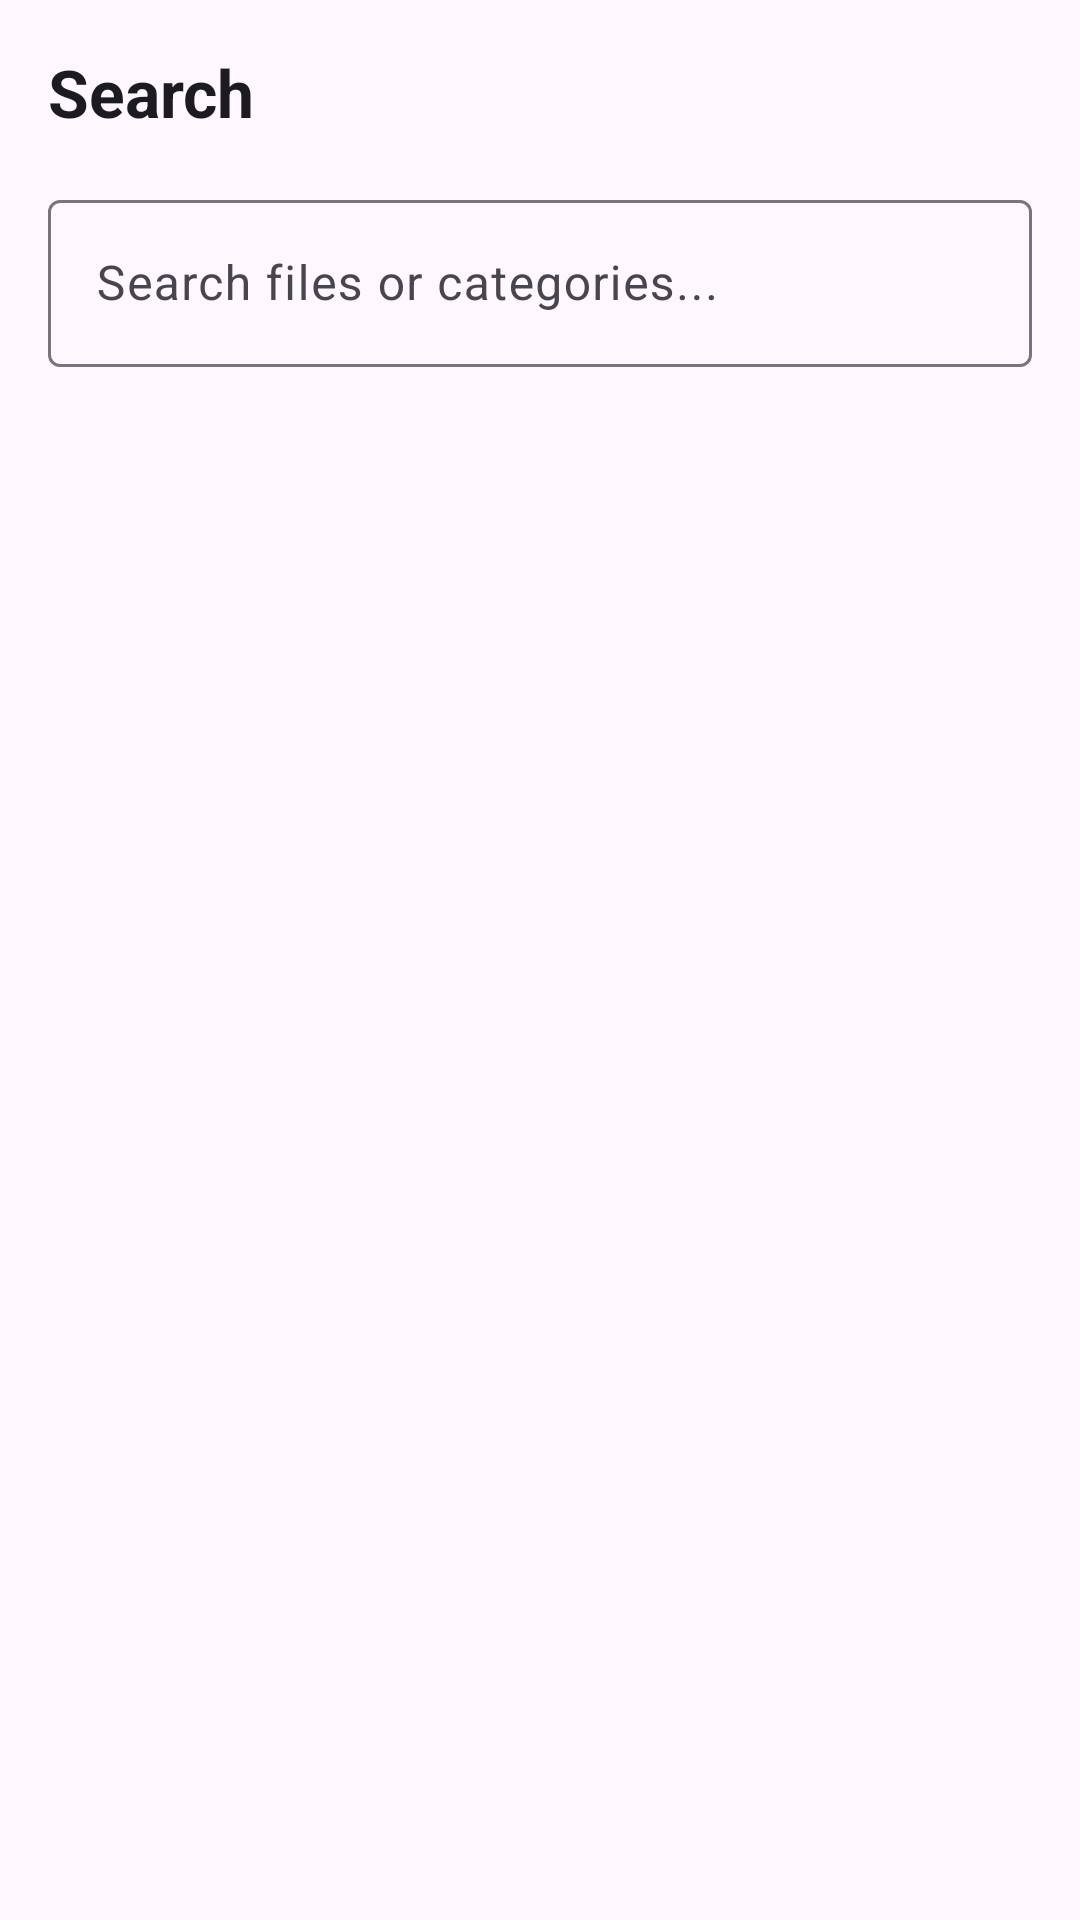

Produce the Android XML layout that renders to this screen, including the resource entries it uses.
<!-- AndroidManifest.xml: application theme Theme.StudentLocker -->
<!-- res/layout/fragment_search.xml -->
<?xml version="1.0" encoding="utf-8"?>
<LinearLayout xmlns:android="http://schemas.android.com/apk/res/android"
    xmlns:app="http://schemas.android.com/apk/res-auto"
    xmlns:tools="http://schemas.android.com/tools"
    android:layout_width="match_parent"
    android:layout_height="match_parent"
    android:orientation="vertical"
    tools:context=".search.SearchFragment">

    <TextView
        android:layout_width="wrap_content"
        android:layout_height="wrap_content"
        android:layout_margin="16dp"
        android:text="@string/nav_search"
        android:textAppearance="?attr/textAppearanceTitleLarge"
        android:textStyle="bold" />

    <com.google.android.material.textfield.TextInputLayout
        android:id="@+id/searchTextInputLayout"
        style="@style/Widget.Material3.TextInputLayout.OutlinedBox"
        android:layout_width="match_parent"
        android:layout_height="wrap_content"
        android:layout_marginHorizontal="16dp"
        android:layout_marginBottom="12dp"
        android:hint="Search files or categories..."
        app:endIconMode="clear_text"
        app:startIconDrawable="@drawable/ic_search">

        <com.google.android.material.textfield.TextInputEditText
            android:id="@+id/etSearchQuery"
            android:layout_width="match_parent"
            android:layout_height="wrap_content"
            android:inputType="text" />

    </com.google.android.material.textfield.TextInputLayout>

    <FrameLayout
        android:layout_width="match_parent"
        android:layout_height="0dp"
        android:layout_weight="1">

        <androidx.recyclerview.widget.RecyclerView
            android:id="@+id/rvSearchResults"
            android:layout_width="match_parent"
            android:layout_height="match_parent"
            android:clipToPadding="false"
            android:paddingBottom="16dp"
            tools:listitem="@layout/item_file" />

        <TextView
            android:id="@+id/tvEmptySearchResults"
            android:layout_width="wrap_content"
            android:layout_height="wrap_content"
            android:layout_gravity="center"
            android:text="No matching files found."
            android:textAppearance="?attr/textAppearanceBodyLarge"
            android:textColor="?attr/colorOnSurfaceVariant"
            android:visibility="gone" />

    </FrameLayout>

</LinearLayout>
<!-- res/layout/item_file.xml (included above) -->
<?xml version="1.0" encoding="utf-8"?>
<com.google.android.material.card.MaterialCardView xmlns:android="http://schemas.android.com/apk/res/android"
    xmlns:app="http://schemas.android.com/apk/res-auto"
    xmlns:tools="http://schemas.android.com/tools"
    android:layout_width="match_parent"
    android:layout_height="wrap_content"
    android:layout_marginHorizontal="16dp"
    android:layout_marginVertical="6dp"
    android:clickable="true"
    android:focusable="true"
    android:foreground="?attr/selectableItemBackground"
    app:cardCornerRadius="16dp"
    app:cardElevation="2dp"
    app:strokeColor="?attr/colorOutlineVariant"
    app:strokeWidth="1dp">

    <LinearLayout
        android:layout_width="match_parent"
        android:layout_height="wrap_content"
        android:gravity="center_vertical"
        android:orientation="horizontal"
        android:padding="12dp">

        
        <FrameLayout
            android:layout_width="44dp"
            android:layout_height="44dp"
            android:background="@drawable/ic_launcher_background"
            android:backgroundTint="?attr/colorPrimaryContainer">

            <ImageView
                android:id="@+id/imgFileIcon"
                android:layout_width="24dp"
                android:layout_height="24dp"
                android:layout_gravity="center"
                android:contentDescription="File Icon"
                android:src="@drawable/ic_files"
                app:tint="?attr/colorOnPrimaryContainer" />
        </FrameLayout>

        
        <LinearLayout
            android:layout_width="0dp"
            android:layout_height="wrap_content"
            android:layout_marginStart="12dp"
            android:layout_marginEnd="8dp"
            android:layout_weight="1"
            android:orientation="vertical">

            <TextView
                android:id="@+id/tvFileName"
                android:layout_width="wrap_content"
                android:layout_height="wrap_content"
                android:ellipsize="end"
                android:maxLines="1"
                android:textAppearance="?attr/textAppearanceTitleSmall"
                android:textStyle="bold"
                tools:text="CC102.pdf" />

            <TextView
                android:id="@+id/tvFileDetails"
                android:layout_width="wrap_content"
                android:layout_height="wrap_content"
                android:layout_marginTop="3dp"
                android:ellipsize="end"
                android:maxLines="1"
                android:textAppearance="?attr/textAppearanceBodySmall"
                android:textColor="?attr/colorOnSurfaceVariant"
                tools:text="📁 IT • 2.4 MB • Oct 24" />

            
            <LinearLayout
                android:layout_width="wrap_content"
                android:layout_height="wrap_content"
                android:layout_marginTop="4dp"
                android:gravity="center_vertical"
                android:orientation="horizontal">

                <ImageView
                    android:id="@+id/imgSyncStatus"
                    android:layout_width="14dp"
                    android:layout_height="14dp"
                    android:contentDescription="Sync Status"
                    android:src="@drawable/ic_cloud_done"
                    app:tint="?attr/colorPrimary" />

                <TextView
                    android:id="@+id/tvSyncStatus"
                    android:layout_width="wrap_content"
                    android:layout_height="wrap_content"
                    android:layout_marginStart="4dp"
                    android:textAppearance="?attr/textAppearanceLabelSmall"
                    android:textColor="?attr/colorPrimary"
                    android:textStyle="bold"
                    tools:text="Cloud Synced" />
            </LinearLayout>

        </LinearLayout>

        
        <ImageButton
            android:id="@+id/btnFileMenu"
            android:layout_width="36dp"
            android:layout_height="36dp"
            android:background="?attr/selectableItemBackgroundBorderless"
            android:contentDescription="File Options"
            android:padding="6dp"
            android:scaleType="centerInside"
            android:src="@drawable/ic_more_vert"
            app:tint="?attr/colorOnSurfaceVariant" />

    </LinearLayout>

</com.google.android.material.card.MaterialCardView>
<!-- resources referenced by this layout -->
<resources>
  <!-- drawable ic_cloud_done (drawable) -->
  <?xml version="1.0" encoding="utf-8"?>
  <vector xmlns:android="http://schemas.android.com/apk/res/android"
      android:width="24dp"
      android:height="24dp"
      android:viewportWidth="24"
      android:viewportHeight="24">
    <path
        android:fillColor="#FF000000"
        android:pathData="M19.35,10.04C18.67,6.59 15.64,4 12,4 9.11,4 6.6,5.64 5.35,8.04 2.34,8.36 0,10.91 0,14c0,3.31 2.69,6 6,6h13c2.76,0 5,-2.24 5,-5 0,-2.64 -2.05,-4.78 -4.65,-4.96zM10,17l-3.5,-3.5 1.41,-1.41L10,14.17l5.88,-5.88 1.41,1.41L10,17z"/>
  </vector>
  <!-- drawable ic_files (drawable) -->
  <vector xmlns:android="http://schemas.android.com/apk/res/android"
      android:width="24dp"
      android:height="24dp"
      android:viewportWidth="24"
      android:viewportHeight="24">
    <path
        android:fillColor="#FF000000"
        android:pathData="M14,2H6c-1.1,0 -1.99,0.9 -1.99,2L4,20c0,1.1 0.89,2 1.99,2H18c1.1,0 2,-0.9 2,-2V8l-6,-6zM16,18H8v-2h8v2zM16,14H8v-2h8v2zM13,9V3.5L18.5,9H13z"/>
  </vector>
  <!-- drawable ic_more_vert (drawable) -->
  <?xml version="1.0" encoding="utf-8"?>
  <vector xmlns:android="http://schemas.android.com/apk/res/android"
      android:width="24dp"
      android:height="24dp"
      android:viewportWidth="24"
      android:viewportHeight="24">
    <path
        android:fillColor="#FF000000"
        android:pathData="M12,8c1.1,0 2,-0.9 2,-2s-0.9,-2 -2,-2 -2,0.9 -2,2 0.9,2 2,2zM12,10c-1.1,0 -2,0.9 -2,2s0.9,2 2,2 2,-0.9 2,-2 -0.9,-2 -2,-2zM12,16c-1.1,0 -2,0.9 -2,2s0.9,2 2,2 2,-0.9 2,-2 -0.9,-2 -2,-2z"/>
  </vector>
  <string name="nav_search">Search</string>
  <style name="Theme.StudentLocker" parent="Base.Theme.StudentLocker" />
  <style name="Base.Theme.StudentLocker" parent="Theme.Material3.DayNight.NoActionBar">
          
          <item name="colorSecondaryContainer">#C2E7FF</item>
      </style>
</resources>
